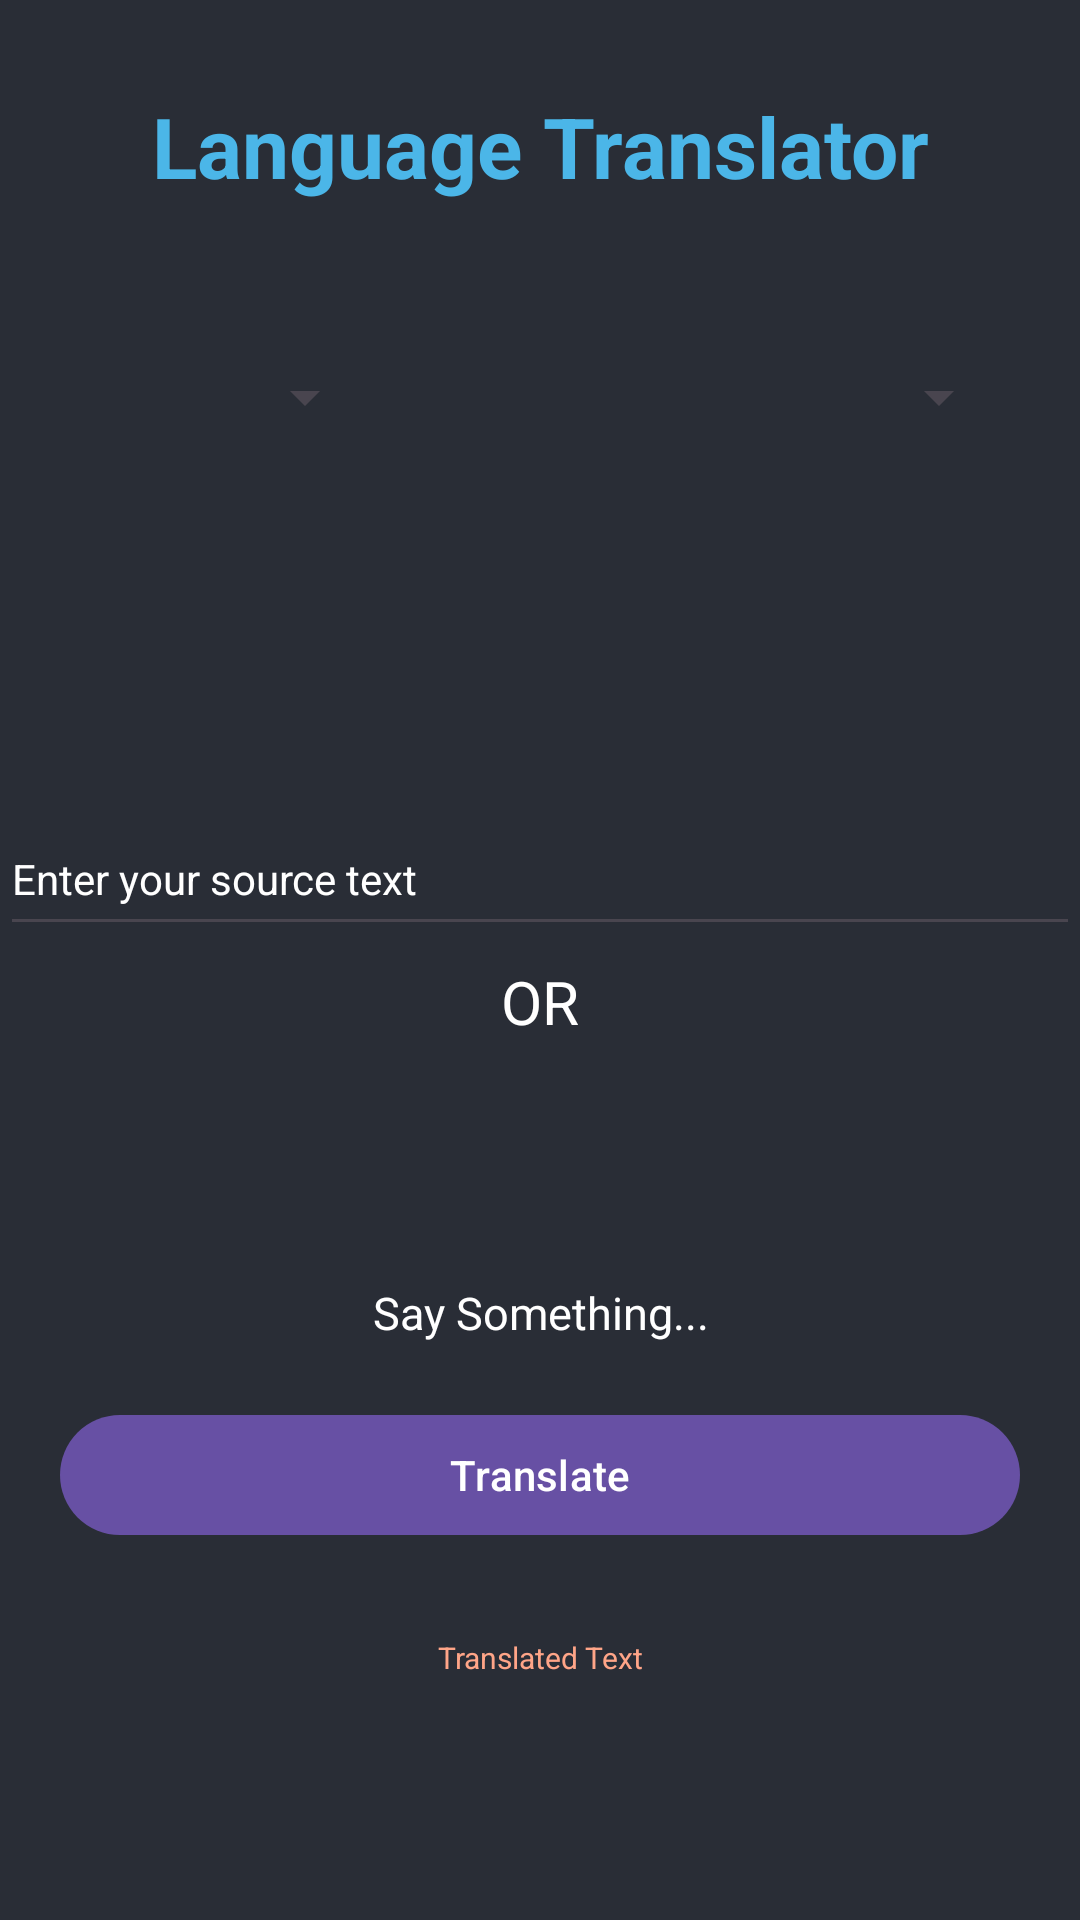

Layout XML and referenced resources for this Android screen:
<!-- AndroidManifest.xml: application theme Theme.LanguageTranslatorApp -->
<!-- res/layout/activity_main.xml -->
<?xml version="1.0" encoding="utf-8"?>
    <LinearLayout xmlns:android="http://schemas.android.com/apk/res/android"
    xmlns:app="http://schemas.android.com/apk/res-auto"
    xmlns:tools="http://schemas.android.com/tools"
    android:layout_width="match_parent"
    android:orientation="vertical"
    android:background="@color/black_shade_1"
    android:layout_height="match_parent"
    style="@style/AppTheme.MaterialTheme"
    tools:context=".MainActivity">

    <TextView
        android:layout_width="match_parent"
        android:layout_height="wrap_content"
        android:text="@string/language_translator"
        android:layout_margin="26dp"
        android:textSize="28sp"
        android:textColor="@color/material_dynamic_primary70"
        android:gravity="center"
        android:textStyle="bold"
        android:padding="4dp"/>

       <LinearLayout
           android:layout_width="match_parent"
           android:layout_height="wrap_content"
           android:layout_marginStart="20dp"
           android:layout_marginTop="20dp"
           android:layout_marginEnd="20dp"
           android:orientation="horizontal"
           android:weightSum="3">

           <Spinner
               android:id="@+id/idFromSpinner"
               android:layout_width="8dp"
               android:layout_height="wrap_content"
               android:layout_gravity="center"
               android:layout_margin="3dp"
               android:layout_weight="1"
               android:padding="3dp"
               tools:ignore="TouchTargetSizeCheck" />

           <ImageView
               android:layout_width="8dp"
               android:layout_height="wrap_content"
               android:layout_gravity="center"
               android:layout_weight="1"
               android:contentDescription="@string/todo"
               android:src="@drawable/ic_right_arrow"
               app:tint="@color/white"
               tools:ignore="ImageContrastCheck" />

           <Spinner
               android:id="@+id/idToSpinner"
               android:layout_width="8dp"
               android:layout_height="wrap_content"
               android:layout_gravity="center"
               android:layout_margin="3dp"
               android:layout_weight="1"
               android:padding="3dp"
               tools:ignore="TouchTargetSizeCheck" />

       </LinearLayout>


<com.google.android.material.textfield.TextInputLayout
    android:layout_width="match_parent"
    android:layout_height="100dp"
    android:layout_marginStart="20dp"
    android:layout_marginEnd="20dp"
    android:layout_marginTop="20dp"
    style="@style/Widget.MaterialComponents.TextInputLayout.OutlinedBox"
    android:hint="Source Text"
    android:padding="5dp"
    android:textColorHint="@color/white"
    app:hintTextColor="@color/white"
    />


    <com.google.android.material.textfield.TextInputEditText
        android:id="@+id/idEditSource"
        android:layout_width="match_parent"
        android:layout_height="wrap_content"
        android:ems="10"
        android:hint="Enter your source text"
        android:importantForAutofill="no"
        android:inputType="textImeMultiLine"
        android:minHeight="48dp"
        android:textColor="@color/white"
        android:textColorHint="@color/white"
        android:textSize="14sp" />
        <TextView
            android:layout_width="match_parent"
            android:layout_height="wrap_content"
            android:text="OR"
            android:textAllCaps="true"
            android:textColor="@color/white"
            android:textSize="20sp"
            android:textAlignment="center"
            android:layout_gravity="center"
            android:layout_marginTop="5dp"
            />
    <ImageView
        android:layout_width="70dp"
        android:layout_height="70dp"
        android:layout_gravity="center"
        android:layout_marginTop="10dp"
        android:src="@drawable/ic_mic"
        app:tint="@color/yellow"
        android:id="@+id/idIVMic"
        />
    <TextView
        android:layout_width="match_parent"
        android:layout_height="wrap_content"
        android:text="Say Something..."
        android:textAlignment="center"
        android:textColor="@color/white"
        android:textSize="15sp"
        android:layout_gravity="center"
        />


    <com.google.android.material.button.MaterialButton
        android:layout_width="match_parent"
        android:layout_height="wrap_content"
        android:layout_marginStart="20dp"
        android:layout_marginEnd="20dp"
        android:layout_marginTop="20dp"
        android:text="Translate"
        android:textAllCaps="false"
        android:id="@+id/idBtnTranslate"
        />


    <TextView
        android:layout_width="match_parent"
        android:layout_height="wrap_content"
        android:layout_gravity="center"
        android:layout_marginTop="30dp"
        android:text="Translated Text"
        android:textAlignment="center"
        android:textAllCaps="false"
        android:textColor="@color/yellow"
        android:textSize="10sp"
        android:id="@+id/idTVTranslatedTV"
        />
</LinearLayout>
<!-- resources referenced by this layout -->
<resources>
  <color name="black_shade_1">#292D36</color>
  <color name="white">#FFFFFFFF</color>
  <color name="yellow">#ffa588</color>
  <string name="language_translator">Language Translator</string>
  <string name="todo">TODO</string>
  <style name="AppTheme.MaterialTheme" parent="Theme.MaterialComponents.Light.DarkActionBar">
  
          <item name="windowNoTitle">true</item>
          <item name="windowActionBar">false</item>
          <item name="colorPrimary">@color/purple_200</item>
          <item name="colorPrimaryDark">@color/purple_200</item>
          <item name="colorAccent">@color/white</item>
          <item name="android:singleLine">true</item>
      </style>
  <style name="Theme.LanguageTranslatorApp" parent="Base.Theme.LanguageTranslatorApp" />
  <color name="purple_200">#8F9058</color>
  <style name="Base.Theme.LanguageTranslatorApp" parent="Theme.Material3.DayNight.NoActionBar">
          
          
      </style>
</resources>
